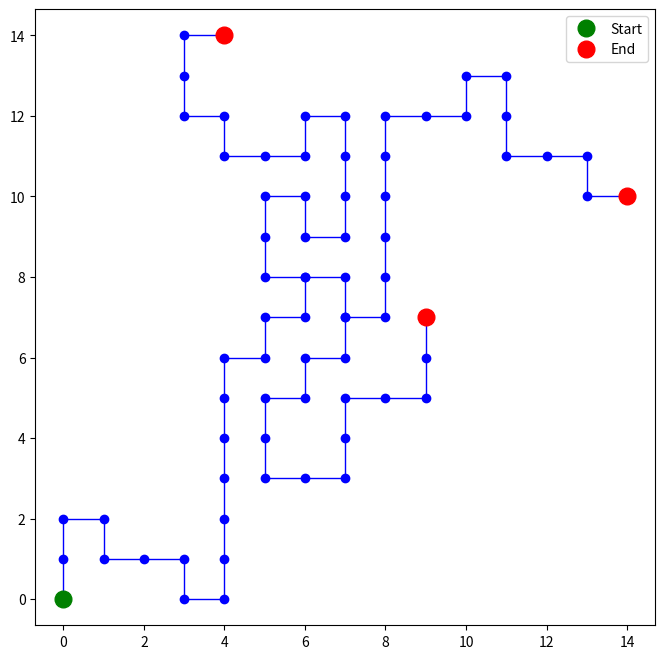

This chart was generated by the following Python code:
import random
import numpy as np
import matplotlib.pyplot as plt

"""
You can change the value of length at the last line.
"""

"""
Takes the length of the path and generates a self avoiding walk.
If the walker is stuck in the middle of the loop, the walker backtracks by 1 step
and tries to find a different direction to take.
Returns a list of x coordinates and a list of y coordinates,
and returns a set of array of positions that were visited to avoid collisions.
"""
def pathMaker(length):
    
    # lists storing x and y coordinates where starting position is at (0,0)
    x, y = [0], [0]
    
    # positions_visited is a set that keep track of all the coordinates visited by the random walker
    positions_visited = set([(0,0)])

    # create initial path with at most a length of some arbitrary number
    for i in range(length):
        # directions is a list of taking one additional step right, up, left, down (East, North, West, South)
        directions = [(1,0), (0,1), (-1,0), (0,-1)]
        
        # possible_directions is a list that stores the available directions for the next point that are not in positions_visited
        possible_directions = []

        for dx, dy in directions:
            # checks if taking that one additional step leads to a position not visited before
            if (x[-1] + dx, y[-1] + dy) not in positions_visited:
                # if the position have not been visited before and the values are not negative, add it to the possible_directions list
                if ((x[-1] + dx) >= 0 and (y[-1] + dy) >= 0):
                    possible_directions.append((dx,dy))
        # if there is a direction avaliable (meaning there's at least one array in the list)       
        if len(possible_directions) > 0:
            # choose a direction at random among available ones 
            dx, dy = random.choice(possible_directions)
            # add the new point in the positions_visited set
            positions_visited.add((x[-1] + dx, y[-1] + dy))
            # add the x and y coordinates of the new point to the lists
            x.append(x[-1] + dx)
            y.append(y[-1] + dy)
        # otherwise if there are no possible directions, backtracks by one step by popping the x and y coordinates from the list
        else: 
            x.pop()
            y.pop()
            
    return x, y, positions_visited

"""
Creates a branching path from halfway point of original path.
Takes the lists of x and y coordinates of the first path, the set of positions visisted,
and the length of the original path.
Returns a temporary list for x and y coordinates of the branches,
and returns the set of positions that were visisted before.
"""
def branchMaker(x, y, length, positions_visited):
    
    #get coordinates of halfway point of first original path
    x2 = x[length//2]
    y2 = y[length//2]
    
    # create new temporary lists for x and y coordinates for the branches starting at halfway point 
    x_branch = [x2]
    y_branch = [y2]

    # counter variable to move to the next point in case there are no directions avaliable at the halfway point
    step = 1

    # create the new branching paths length at most half of its first initial path
    for i in range(length//2):
        # getting avaliable directions is the same as pathMaker function
        directions = [(1,0), (0,1), (-1,0), (0,-1)]
        possible_directions = []
        for dx, dy in directions:
            if (x_branch[-1] + dx, y_branch[-1] + dy) not in positions_visited:
                # if the position have not been visited before and the values are not negative, add it to the possible_directions list
                if ((x_branch[-1] + dx) >= 0 and (y_branch[-1] + dy) >= 0):
                    possible_directions.append((dx,dy))
        #if there is a direction avaliable, select a direction at random and add new coordinates to the lists
        if len(possible_directions) > 0:  
            dx, dy = random.choice(possible_directions) 
            positions_visited.add((x_branch[-1] + dx, y_branch[-1] + dy))
            x_branch.append(x_branch[-1] + dx)
            y_branch.append(y_branch[-1] + dy)
        #if there are no avaliable directions from the start of creating a new branch, creates a new branch of n steps away from midpoint
        elif ((len(x_branch) == 1 and len(y_branch) == 1)):
            # remove midpoint coordinates from the lists
            x_branch.pop()
            y_branch.pop()
            # make the next starting point n steps away from the midpoint
            x2 = x[length//2 + step]
            y2 = y[length//2 + step]
            # add new starting point to the lists
            x_branch.append(x2)
            y_branch.append(y2)
            # increment the number of steps by one in case the next point also had no avaliable directions
            step+=1
        # otherwise, backtrack by one step by popping the x and y coordinates from the branches  
        else:
            # tries to prevent making a short branch unless the procedural generation is stuck no matter how many itterations
            if len(x_branch) > length//4:
                x_branch.pop()
                y_branch.pop()
    
            
    return x_branch, y_branch, positions_visited

"""
encodes the martix to values that correlate to a enum tile type (does not include t-shaped tiles and 4-way tiles)

enum TileType
{
    TRIGHT = 0,
    TLEFT = 1,
    UPRIGHT = 2,
    BLACK = 3,
    TUP = 4,
    UPDOWN = 5,
    DOWNRIGHT = 6,
    TDOWN = 7,
    LEFTRIGHT = 8,
    LEFTUP = 9,
    LEFTDOWN = 10,
    FOURWAY = 11,
    ENDUP = 12,
    ENDRIGHT = 13,
    ENDDOWN = 14,
    ENDLEFT = 15
};
"""
def encodePath(matrix, path):

    # variables that start with 'r' represents the row, variables that start with 'c' represents the col

    # in case the length of the path equals 2
    if len(path) == 2:
        rMid, cMid = path[0]
        rLast, cLast = path[1]
    # itterate through the path list and encode the path with the proper tile type within the matrix
    for i in range(len(path)-2):
        
        """
        We needed to keep track of 3 coordinates to determine the tile shape and direction
        since we know what the tile shape and direction of the first coordinate of the path, we can ignore and skip to the next coordinate
        """
        
        # these variables will represent the previous coordinates
        rFirst, cFirst = path[i]
        # these variables will represent the current coordinates
        rMid, cMid = path[i+1]
        # these variables will represent the next coordinates
        rLast, cLast = path[i+2]

        #Switch case to detemine the tile type: the AND conditions helps deterine the tile shape, the OR conditions determine the direction of the path
        
        # Case: LEFTRIGHT
        if (rFirst == rMid and rLast == rMid and cFirst + 1 == cMid and cLast - 1 == cMid) or \
                (rFirst == rMid and rLast == rMid and cFirst - 1 == cMid and cLast + 1 == cMid):
            matrix[rMid][cMid] = 8
        # Case: UPDOWN
        elif (rFirst + 1 == rMid and rLast - 1 == rMid and cFirst == cMid and cLast == cMid) or \
                (rFirst - 1 == rMid and rLast + 1 == rMid and cFirst == cMid and cLast == cMid):
            matrix[rMid][cMid] = 5
        # Case: DOWNRIGHT
        elif (rFirst - 1 == rMid and rLast == rMid and cFirst == cMid and cLast - 1 == cMid) or \
                (rFirst == rMid and rLast - 1 == rMid and cFirst - 1 == cMid and cLast == cMid):
            matrix[rMid][cMid] = 6
        # Case: LEFTDOWN
        elif(rFirst == rMid and rLast - 1 == rMid and cFirst + 1 == cMid and cLast == cMid) or \
                (rFirst - 1 == rMid and rLast == rMid and cFirst == cMid and cLast + 1 == cMid):
            matrix[rMid][cMid] = 10
        # Case: LEFTUP  
        elif(rFirst == rMid and rLast + 1 == rMid and cFirst + 1 == cMid and cLast == cMid) or \
                (rFirst + 1 == rMid and rLast == rMid and cFirst == cMid and cLast + 1 == cMid):
            matrix[rMid][cMid] = 9
        # Case: UPRIGHT
        elif(rFirst + 1 == rMid and rLast == rMid and cFirst == cMid and cLast - 1 == cMid) or \
                (rFirst  == rMid and rLast + 1 == rMid and cFirst - 1 == cMid and cLast == cMid):
            matrix[rMid][cMid] = 2
    # assign the last point of path with an endpoint tile
    #ENDUP
    if (rMid + 1 == rLast and cMid == cLast):
        matrix[rLast][cLast] = 12
    #ENDRIGHT
    elif (rMid == rLast and cMid - 1 == cLast):
        matrix[rLast][cLast] = 13
    #ENDDOWN
    elif (rMid - 1 == rLast and cMid == cLast):
        matrix[rLast][cLast] = 14
    #ENDLEFT
    elif (rMid == rLast and cMid + 1 == cLast):
        matrix[rLast][cLast] = 15
        

    # return an updated version of the matrix
    return matrix
"""
encodes the the branching tile into one of the T-shaped tiles

enum TileType
{
    TRIGHT = 0,
    TLEFT = 1,
    UPRIGHT = 2,
    BLACK = 3,
    TUP = 4,
    UPDOWN = 5,
    DOWNRIGHT = 6,
    TDOWN = 7,
    LEFTRIGHT = 8,
    LEFTUP = 9,
    LEFTDOWN = 10,
    FOURWAY = 11,
    ENDUP = 12,
    ENDRIGHT = 13,
    ENDDOWN = 14,
    ENDLEFT = 15
};
"""
def encodeTBranches(matrix,path,rMidPt,cMidPt,rStep,cStep):
    # Case: TDOWN
    if ((matrix[rMidPt][cMidPt] == 8 and rMidPt + 1 == rStep and cMidPt == cStep) or \
           (matrix[rMidPt][cMidPt] == 6 and rMidPt == rStep and cMidPt - 1 == cStep) or \
           (matrix[rMidPt][cMidPt] == 10 and rMidPt == rStep and cMidPt + 1 == cStep)):
        matrix[rMidPt][cMidPt] = 7
    # Case: TUP
    elif ((matrix[rMidPt][cMidPt] == 8 and rMidPt - 1 == rStep and cMidPt == cStep) or \
            (matrix[rMidPt][cMidPt] == 9 and rMidPt == rStep and cMidPt + 1 == cStep) or \
            (matrix[rMidPt][cMidPt] == 2 and rMidPt == rStep and cMidPt - 1 == cStep)):
        matrix[rMidPt][cMidPt] = 4
    # Case: TRIGHT
    elif ((matrix[rMidPt][cMidPt] == 5 and rMidPt == rStep and cMidPt + 1 == cStep) or \
            (matrix[rMidPt][cMidPt] == 2 and rMidPt + 1 == rStep and cMidPt == cStep) or \
            (matrix[rMidPt][cMidPt] == 6 and rMidPt - 1 == rStep and cMidPt == cStep)):
        matrix[rMidPt][cMidPt] = 0
    # Case: TLEFT
    elif ((matrix[rMidPt][cMidPt] == 5 and rMidPt == rStep and cMidPt - 1 == cStep) or \
            (matrix[rMidPt][cMidPt] == 10 and rMidPt - 1 == rStep and cMidPt == cStep) or \
            (matrix[rMidPt][cMidPt] == 9 and rMidPt + 1 == rStep and cMidPt == cStep)):
        matrix[rMidPt][cMidPt] = 1
    return matrix

"""
creates a matrix from coordinates of the three paths and save matrix in text file (x -> row, y -> col)
"""
def createMatrix(path1, path2, path3, x_max, y_max):

    # create the dimensions of the matrix based on the maximum values of x and y
    # default dimensions 12 x 16 matrix

    # if the highest x value is less than 12, set height to 12
    if x_max < 12:
        height = 12
    # else set height to x_max plus 2 for extra spacing
    else:
        height = x_max + 2

    # if the highest y value is less than 16, set width to 16
    if y_max < 16:
        width = 16
    # else set width to y_max plus 2 for extra spacing
    else:
        width = y_max + 2
    
    
    # create matrix filled with threes
    matrix = np.full((height, width),3)

    # variables that start with 'r' represents the row, variables that start with 'c' represents the col

    """
    encode first path
    """
    
    # origin point will only have the UPDOWN tile or the LEFTRIGHT tile (the origin will always start at (0,0): the beginning of the matrix)
    rStart, cStart = path1[0]
    # need to see the next step to figure out the direction the origin tile should be
    rStep, cStep = path1[1]

    # if horizontal line, LEFTRIGHT tile
    if rStart == rStep and cStart + 1 == cStep: 
        matrix[rStart][cStart] = 8
    # if vertical line, UPDOWN tile
    elif rStart + 1 == rStep and cStart == cStep:
        matrix[rStart][cStart] = 5

    # calls function to encode the first path
    matrix = encodePath(matrix, path1)

    """
    encode second path
    """

    # the first coordinate of the branching paths always start with a point somewhere in the middle of the first path
    rMidPt, cMidPt = path2[0]
    # need to see the next step to figure out what T-shaped tile should be replaced for the branching path (T-shaped tiles only used to add a branching path)
    rStep, cStep = path2[1]

    # calls function to encode the branch tile
    matrix = encodeTBranches(matrix, path2, rMidPt, cMidPt, rStep, cStep)
        
    # calls function to encode the second path
    matrix = encodePath(matrix, path2)

    # Rare case: if there's only two elements in the path list thus making the previous function returns the matrix unchanged, then the second element will be the endpoint
    if len(path2)==2:
        matrix[rStep][cStep] = 12

    """
    encode third path
    """

    # now find the start of the third path which will also start somewhere in the middle of the first path
    rMidPt, cMidPt = path3[0]
    # need to see the next step to figure out if either a T-shaped tile or a FOURWAY tile is needed to represent branching path in the matrix
    rStep, cStep = path3[1]

    # if the second path and the third path has the same starting point, replace the point with a FOURWAY tile
    if path2[0] == path3[0]:
        matrix[rMidPt][cMidPt] = 11
    # else replace with a T-shaped tile
    else:
        matrix = encodeTBranches(matrix, path3, rMidPt, cMidPt, rStep, cStep)


    # calls function to encode the third path
    matrix = encodePath(matrix, path3)
    
    

    # save matrix in textfile
    #first line prints height and width and format matrix as whole number digits
    with open('testLevel.map', 'w') as f:
        f.write(str(height)+ " " + str(width) + "\n")
        np.savetxt(f, matrix, fmt='%d')

   

"""
Draw the paths with visualization using matplotlib
"""
def plotWalk(path_length):
    # draw the first self avoiding walk path (the original first path)
    x1, y1, positions_visited = pathMaker(path_length)
    plt.figure(figsize = (8, 8))
    plt.plot(x1, y1, 'bo-', linewidth = 1)
    plt.plot(x1[0], y1[0], 'go', ms = 12, label = 'Start')
    plt.plot(x1[-1], y1[-1], 'ro', ms = 12, label = 'End')
    
    # store the actual length of inital path since the path might not always be the desired length due to being stuck 
    new_length = len(x1)
    
    # draw a branch somewhere on the original path (the second path)
    x2, y2, positions_visited = branchMaker(x1, y1, new_length, positions_visited)
    plt.plot(x2, y2, 'bo-', linewidth = 1)
    plt.plot(x2[-1], y2[-1], 'ro', ms = 12)
    
    # draw another branch somewhere on the original path (the third path)
    x3, y3, positions_visited = branchMaker(x1, y1, new_length, positions_visited)
    plt.plot(x3, y3, 'bo-', linewidth = 1)
    plt.plot(x3[-1], y3[-1], 'ro', ms = 12)
    
    plt.axis('equal')
    plt.legend()
    plt.savefig("map.png")
    plt.show()

    # get max value for x for the height of the matrix
    x_max = max(x1)
    if x_max < max(x2):
        x_max = max(x2)
    if x_max < max(x3):
        x_max = max(x3)

    # get max value for y for the width of the matrrix
    y_max = max(y1)
    if y_max < max(y2):
        y_max = max(y2)
    if y_max < max(y3):
        y_max = max(y3)

    
    # these variables will store a list of array of the (x,y) coordinates of the 3 branching paths in order to draw the matrix
    path1 = []
    path2 = []
    path3 = []
    
    # append coordinates to its corresponding path list
    
    # first initial path
    for i in range(len(x1)):
        path1.append((x1[i], y1[i]))
    # the second path
    for i in range(len(x2)):
        path2.append((x2[i], y2[i]))
    # the third path
    for i in range(len(x3)):
        path3.append((x3[i], y3[i]))
    
    # call function to create matrix with coordinates and save as textfile
    createMatrix(path1, path2, path3, x_max, y_max)
    

"""
You can change the number in the parameter to change the length of the branches.
Creates 3 branching paths depending on how the first path was generated
"""
plotWalk(40)  
